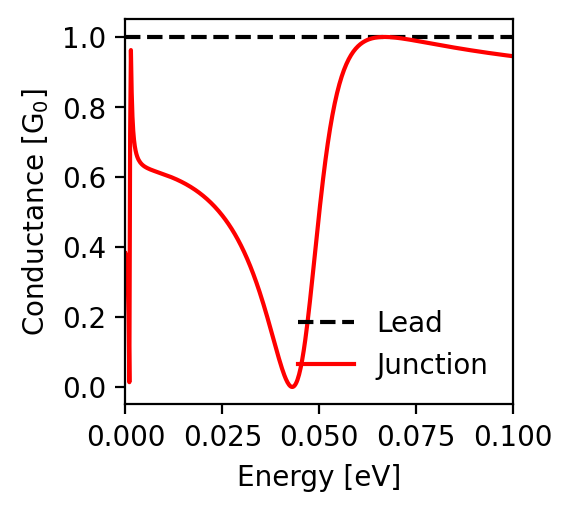

Source data for this figure (header and first rows):
energy; conductance_lead; conductance_junction
-0.1; 1.0; 0.945
-0.0998; 1.0; 0.945
-0.0996; 1.0; 0.946
-0.0994; 1.0; 0.946
-0.0992; 1.0; 0.946
-0.099; 1.0; 0.946
-0.0988; 1.0; 0.947
-0.0986; 1.0; 0.947
-0.0984; 1.0; 0.947
-0.0982; 1.0; 0.948
-0.098; 1.0; 0.948
-0.0978; 1.0; 0.948
-0.0976; 1.0; 0.948
-0.0974; 1.0; 0.949
-0.0972; 1.0; 0.949
-0.097; 1.0; 0.949
-0.0968; 1.0; 0.95
-0.0966; 1.0; 0.95
-0.0964; 1.0; 0.95
-0.0962; 1.0; 0.95
-0.096; 1.0; 0.951
-0.0958; 1.0; 0.951
-0.0956; 1.0; 0.951
-0.0954; 1.0; 0.952
-0.0952; 1.0; 0.952
-0.095; 1.0; 0.952
-0.0948; 1.0; 0.953
-0.0946; 1.0; 0.953
-0.0944; 1.0; 0.953
-0.0942; 1.0; 0.954
-0.094; 1.0; 0.954
-0.0938; 1.0; 0.954
-0.0936; 1.0; 0.954
-0.0934; 1.0; 0.955
-0.0932; 1.0; 0.955
-0.093; 1.0; 0.955
-0.0928; 1.0; 0.956
-0.0926; 1.0; 0.956
-0.0924; 1.0; 0.956
-0.0922; 1.0; 0.957
-0.092; 1.0; 0.957
-0.0918; 1.0; 0.957
-0.0916; 1.0; 0.958
-0.0914; 1.0; 0.958
-0.0912; 1.0; 0.958
-0.091; 1.0; 0.959
-0.0908; 1.0; 0.959
-0.0906; 1.0; 0.959
-0.0904; 1.0; 0.96
-0.0902; 1.0; 0.96
-0.09; 1.0; 0.96
-0.0898; 1.0; 0.961
-0.0896; 1.0; 0.961
-0.0894; 1.0; 0.961
-0.0892; 1.0; 0.962
-0.089; 1.0; 0.962
-0.0888; 1.0; 0.962
-0.0886; 1.0; 0.963
-0.0884; 1.0; 0.963
-0.0882; 1.0; 0.963
... 941 more rows
